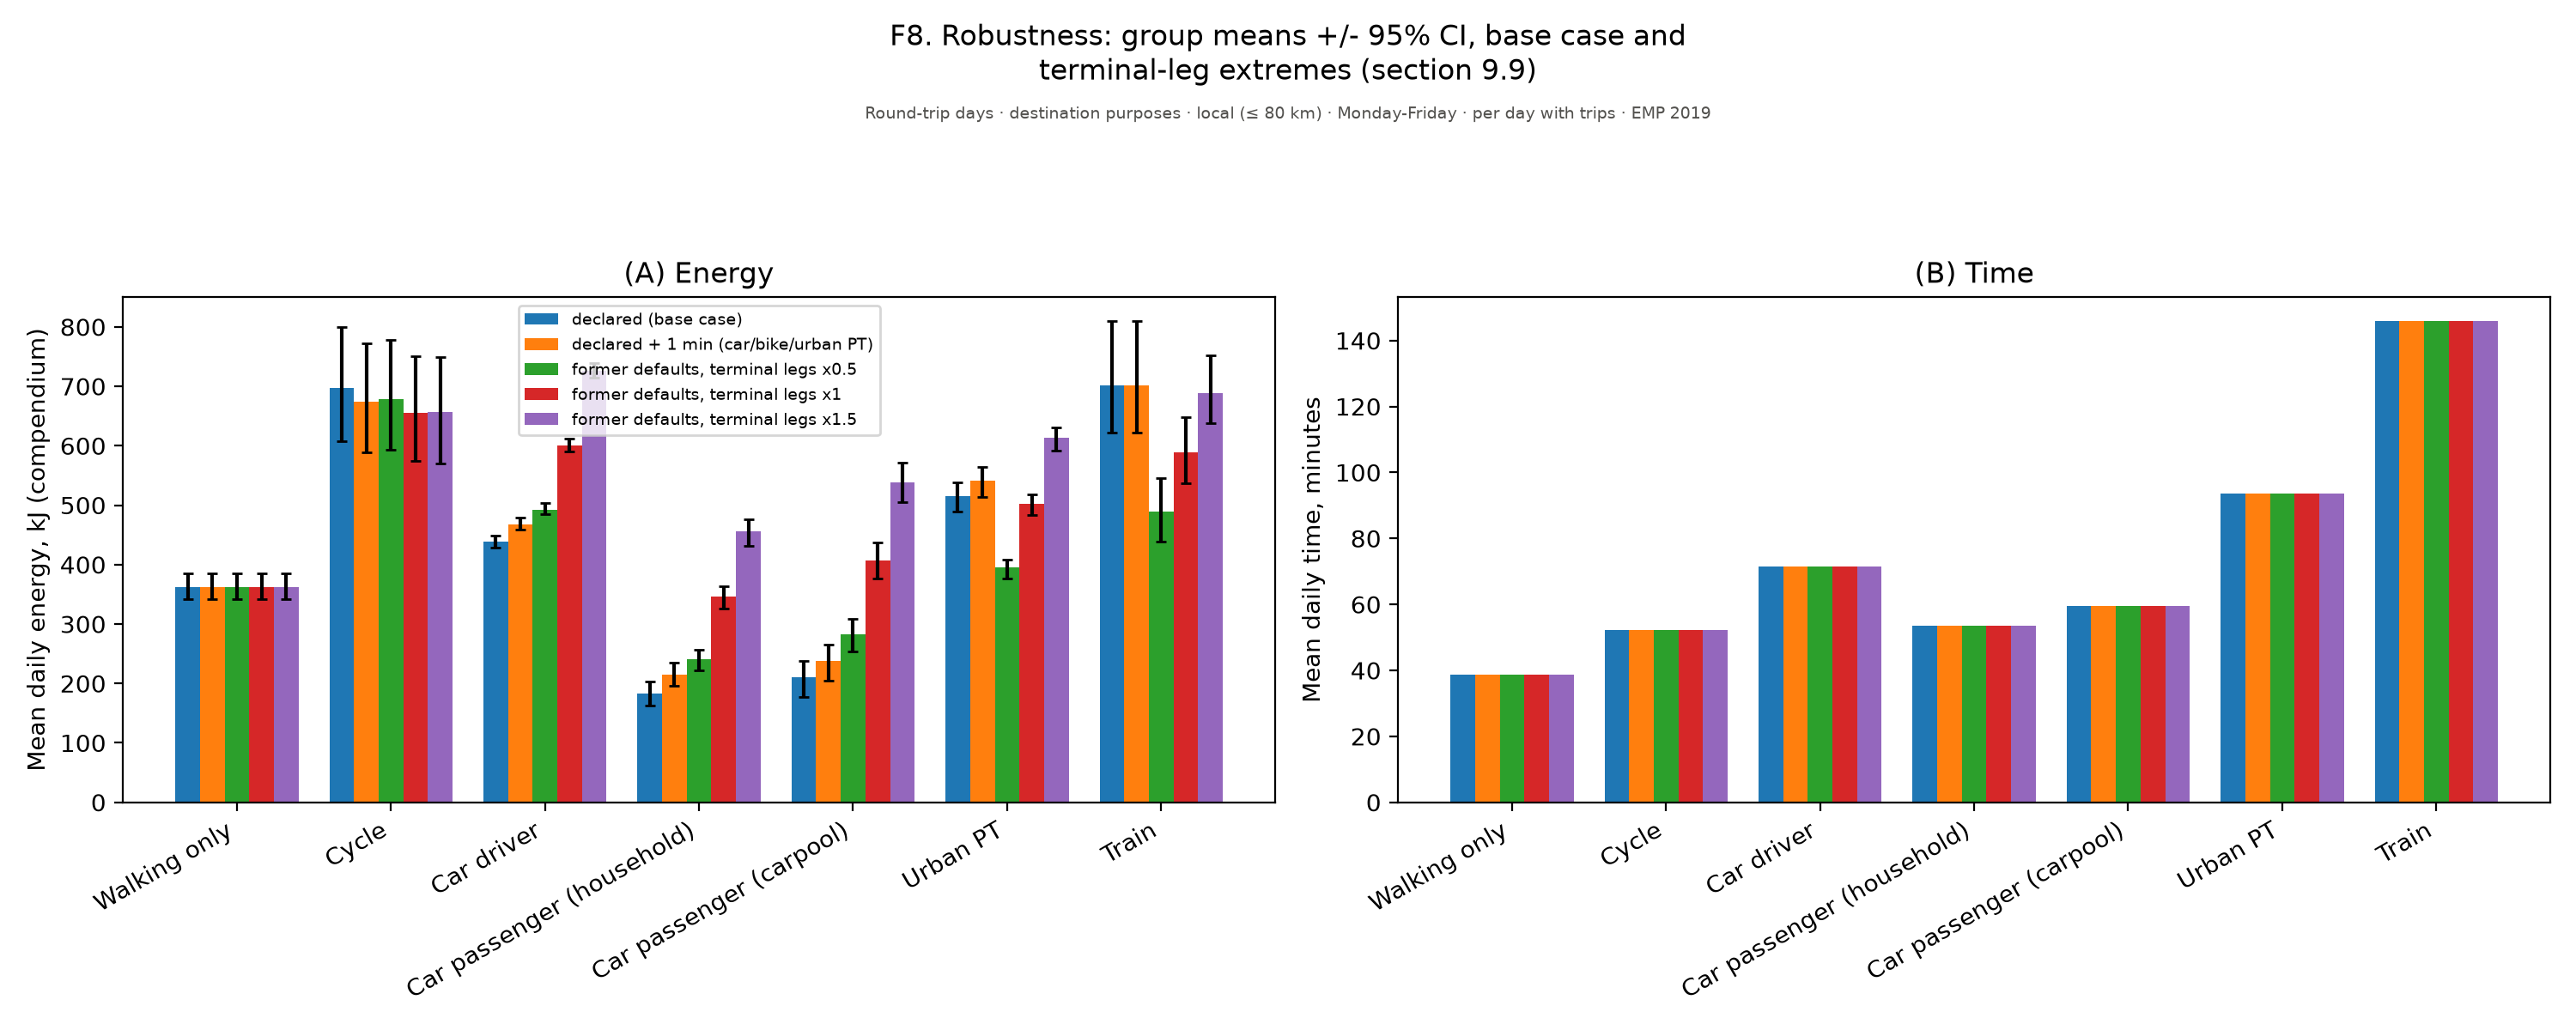

The file beside this chart, header and first rows:
figure, panel, scope, survey, group, subgroup, quantity, unit, days, basis, n, mean, ci_low, ci_high, median, p25, p75, ratio, ratio_ci_low, ratio_ci_high
f08_robustness, (A) Energy, Round-trip days · destination purposes ·…, EMP 2019, Walking only, , Mean daily energy, kJ (compendium), kJ, Monday-Friday, per day with trips, , 362.5, 341.6, 385.2, , , , , , 
f08_robustness, (A) Energy, Round-trip days · destination purposes ·…, EMP 2019, Cycle, , Mean daily energy, kJ (compendium), kJ, Monday-Friday, per day with trips, , 656.9, 570.4, 748.9, , , , , , 
f08_robustness, (A) Energy, Round-trip days · destination purposes ·…, EMP 2019, Car driver, , Mean daily energy, kJ (compendium), kJ, Monday-Friday, per day with trips, , 726.3, 714.7, 739.3, , , , , , 
f08_robustness, (A) Energy, Round-trip days · destination purposes ·…, EMP 2019, Car passenger (household), , Mean daily energy, kJ (compendium), kJ, Monday-Friday, per day with trips, , 455.5, 431.9, 476.6, , , , , , 
f08_robustness, (A) Energy, Round-trip days · destination purposes ·…, EMP 2019, Car passenger (carpool), , Mean daily energy, kJ (compendium), kJ, Monday-Friday, per day with trips, , 538.4, 504.6, 571.5, , , , , , 
f08_robustness, (A) Energy, Round-trip days · destination purposes ·…, EMP 2019, Urban PT, , Mean daily energy, kJ (compendium), kJ, Monday-Friday, per day with trips, , 613.3, 591.8, 630.3, , , , , , 
f08_robustness, (A) Energy, Round-trip days · destination purposes ·…, EMP 2019, Train, , Mean daily energy, kJ (compendium), kJ, Monday-Friday, per day with trips, , 689, 638.5, 752.4, , , , , , 
f08_robustness, (B) Time, Round-trip days · destination purposes ·…, EMP 2019, Walking only, , Mean daily time, minutes, minutes, Monday-Friday, per day with trips, , 38.78, , , , , , , , 
f08_robustness, (B) Time, Round-trip days · destination purposes ·…, EMP 2019, Cycle, , Mean daily time, minutes, minutes, Monday-Friday, per day with trips, , 52.36, , , , , , , , 
f08_robustness, (B) Time, Round-trip days · destination purposes ·…, EMP 2019, Car driver, , Mean daily time, minutes, minutes, Monday-Friday, per day with trips, , 71.46, , , , , , , , 
f08_robustness, (B) Time, Round-trip days · destination purposes ·…, EMP 2019, Car passenger (household), , Mean daily time, minutes, minutes, Monday-Friday, per day with trips, , 53.57, , , , , , , , 
f08_robustness, (B) Time, Round-trip days · destination purposes ·…, EMP 2019, Car passenger (carpool), , Mean daily time, minutes, minutes, Monday-Friday, per day with trips, , 59.52, , , , , , , , 
f08_robustness, (B) Time, Round-trip days · destination purposes ·…, EMP 2019, Urban PT, , Mean daily time, minutes, minutes, Monday-Friday, per day with trips, , 93.52, , , , , , , , 
f08_robustness, (B) Time, Round-trip days · destination purposes ·…, EMP 2019, Train, , Mean daily time, minutes, minutes, Monday-Friday, per day with trips, , 145.9, , , , , , , , 
